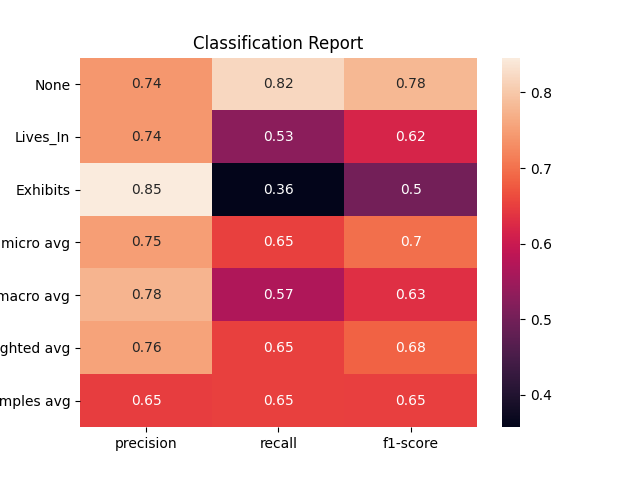

The file beside this chart, header and first rows:
, None, Lives_In, Exhibits, micro avg, macro avg, weighted avg, samples avg
precision, 0.7425, 0.7422, 0.8462, 0.7488, 0.777, 0.7556, 0.6483
recall, 0.8212, 0.5288, 0.3571, 0.6529, 0.569, 0.6529, 0.6529
f1-score, 0.7799, 0.6176, 0.5023, 0.6976, 0.6332, 0.6839, 0.6499
support, 604.0, 452.0, 154.0, 1210, 1210, 1210, 1210
